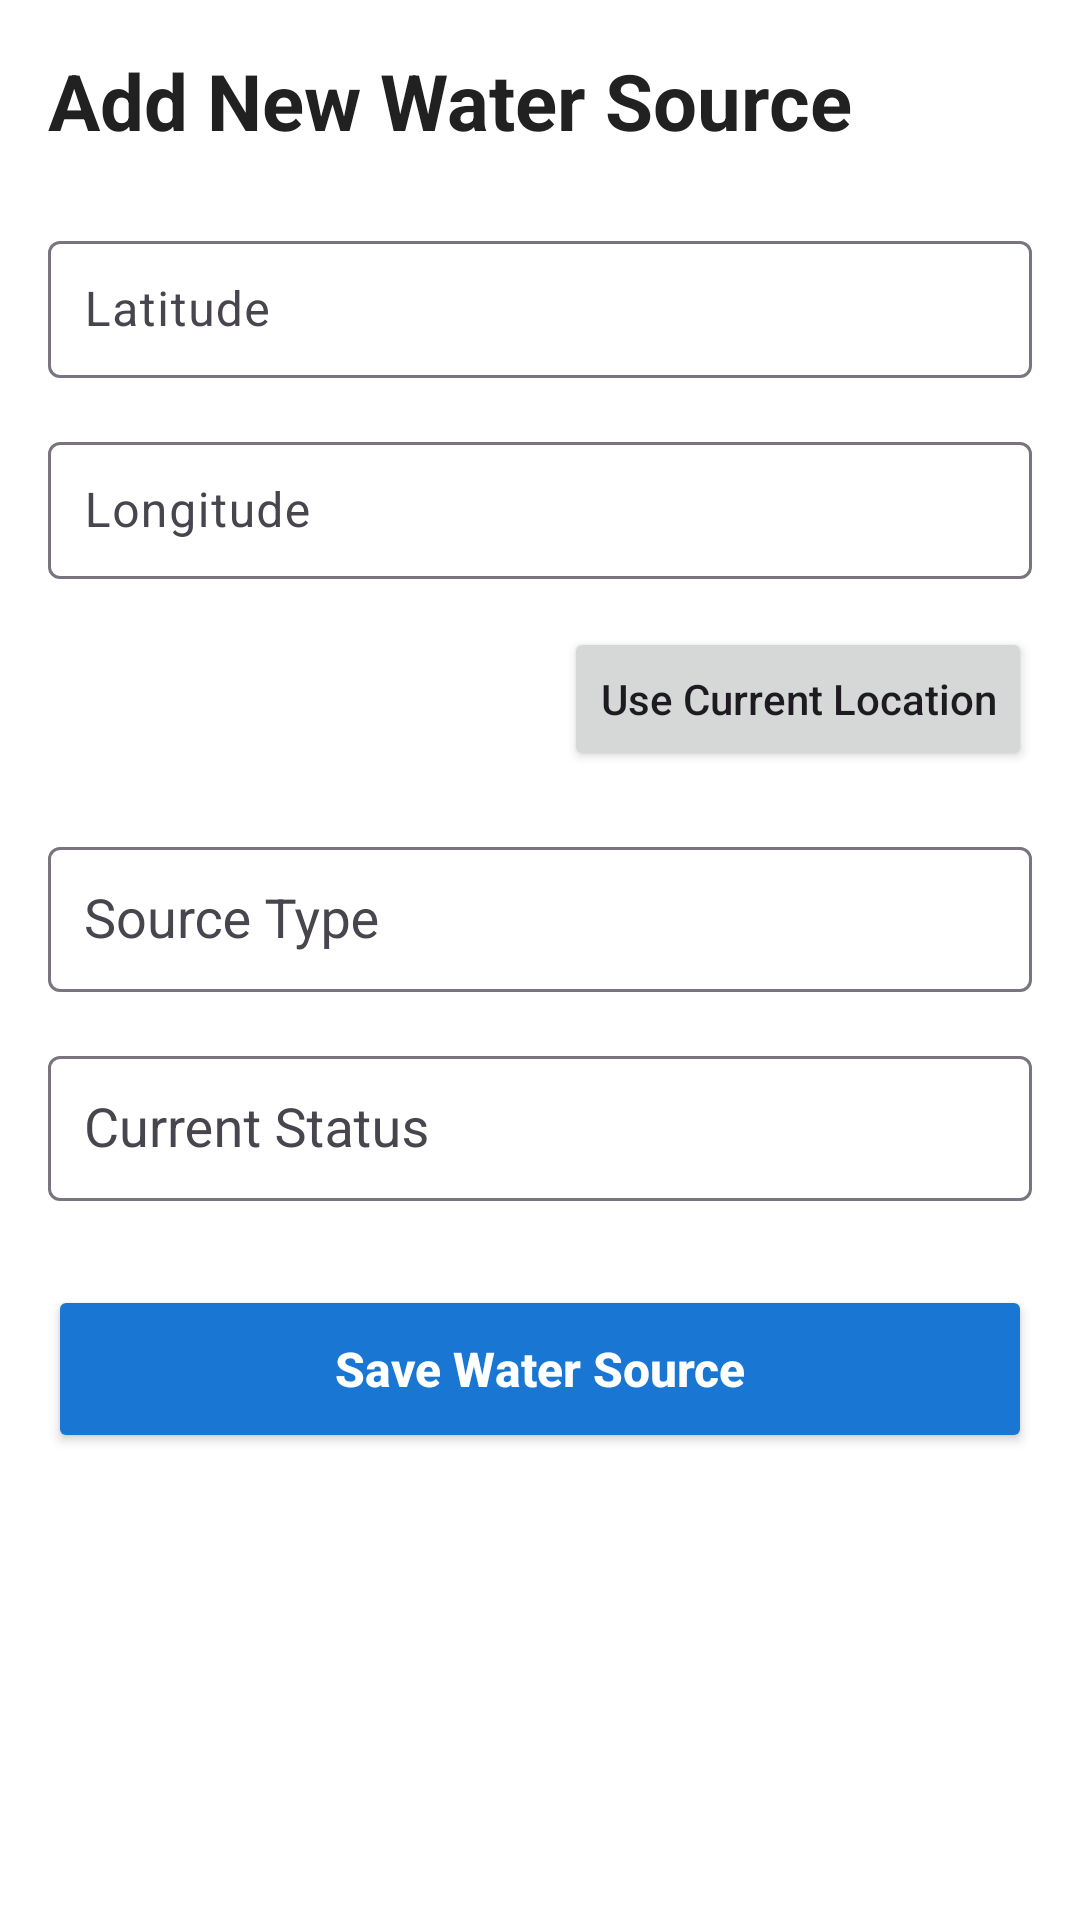

Here is an Android app screen rendered from its layout file. Give the layout XML and the strings, colors and styles it references.
<!-- AndroidManifest.xml: application theme Theme.JeevaBinduHealthcare -->
<!-- res/layout/activity_add_source.xml -->
<?xml version="1.0" encoding="utf-8"?>

<ScrollView xmlns:android="http://schemas.android.com/apk/res/android"
    xmlns:app="http://schemas.android.com/apk/res-auto"
    android:layout_width="match_parent"
    android:layout_height="match_parent"
    android:background="#FFFFFF"
    android:padding="16dp">

    <LinearLayout
        android:layout_width="match_parent"
        android:layout_height="wrap_content"
        android:orientation="vertical">

        
        <TextView
            android:layout_width="wrap_content"
            android:layout_height="wrap_content"
            android:text="Add New Water Source"
            android:textColor="#212121"
            android:textSize="26sp"
            android:textStyle="bold"
            android:layout_marginBottom="24dp" />

        
        <com.google.android.material.textfield.TextInputLayout
            android:layout_width="match_parent"
            android:layout_height="wrap_content"
            android:hint="Latitude"
            android:layout_marginBottom="16dp"
            app:boxBackgroundMode="outline">

            <com.google.android.material.textfield.TextInputEditText
                android:id="@+id/etLatitude"
                android:layout_width="match_parent"
                android:layout_height="wrap_content"
                android:inputType="numberDecimal|numberSigned"
                android:padding="12dp" />
        </com.google.android.material.textfield.TextInputLayout>

        
        <com.google.android.material.textfield.TextInputLayout
            android:layout_width="match_parent"
            android:layout_height="wrap_content"
            android:hint="Longitude"
            android:layout_marginBottom="16dp"
            app:boxBackgroundMode="outline">

            <com.google.android.material.textfield.TextInputEditText
                android:id="@+id/etLongitude"
                android:layout_width="match_parent"
                android:layout_height="wrap_content"
                android:inputType="numberDecimal|numberSigned"
                android:padding="12dp" />
        </com.google.android.material.textfield.TextInputLayout>

        
        <Button
            android:id="@+id/btnFetchLocation"
            android:layout_width="wrap_content"
            android:layout_height="wrap_content"
            android:layout_gravity="end"
            android:layout_marginBottom="20dp"
            android:text="Use Current Location"
            android:textAllCaps="false" />

        
        <com.google.android.material.textfield.TextInputLayout
            android:layout_width="match_parent"
            android:layout_height="wrap_content"
            android:hint="Source Type"
            android:layout_marginBottom="16dp"
            app:boxBackgroundMode="outline">

            <AutoCompleteTextView
                android:id="@+id/spinnerType"
                android:layout_width="match_parent"
                android:layout_height="wrap_content"
                android:inputType="none"
                android:padding="12dp" />
        </com.google.android.material.textfield.TextInputLayout>

        
        <com.google.android.material.textfield.TextInputLayout
            android:layout_width="match_parent"
            android:layout_height="wrap_content"
            android:hint="Current Status"
            android:layout_marginBottom="28dp"
            app:boxBackgroundMode="outline">

            <AutoCompleteTextView
                android:id="@+id/spinnerStatus"
                android:layout_width="match_parent"
                android:layout_height="wrap_content"
                android:inputType="none"
                android:padding="12dp" />
        </com.google.android.material.textfield.TextInputLayout>

        
        <Button
            android:id="@+id/btnSave"
            android:layout_width="match_parent"
            android:layout_height="56dp"
            android:text="Save Water Source"
            android:textAllCaps="false"
            android:textColor="@android:color/white"
            android:textSize="16sp"
            android:textStyle="bold"
            android:backgroundTint="#1976D2" />

    </LinearLayout>

</ScrollView>
<!-- resources referenced by this layout -->
<resources>
  <style name="Theme.JeevaBinduHealthcare" parent="Theme.Material3.DayNight.NoActionBar">
          <item name="colorPrimary">@color/purple_500</item>
          <item name="colorPrimaryVariant">@color/purple_700</item>
          <item name="colorOnPrimary">@color/white</item>
          <item name="colorSecondary">@color/teal_200</item>
          <item name="colorSecondaryVariant">@color/teal_700</item>
          <item name="colorOnSecondary">@color/black</item>
          <item name="android:statusBarColor">?attr/colorPrimaryVariant</item>
      </style>
  <!-- not gathered from this repository: default colours our renderer supplied (Android Studio template values) -->
  <color name="purple_500">#FF6200EE</color>
  <color name="purple_700">#FF3700B3</color>
  <color name="teal_200">#FF03DAC5</color>
  <color name="teal_700">#FF018786</color>
  <color name="black">#FF000000</color>
  <color name="white">#FFFFFFFF</color>
</resources>
